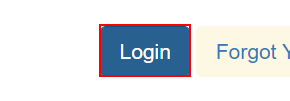
Task: Description: This process logs into ACME, downloads the New Registrants Excel file, enters the data in the ACME New Account form and sends an Email with the execution report. 

Preconditions: 
- Chrome and Outlook are available.
- The data is clean. 

Inputs: 
- Chrome Downloads folder path.
- Working Folder
- ACME Credentials

Output:
- Execution report
Workflow: LogIntoACME

Step 1: find the button

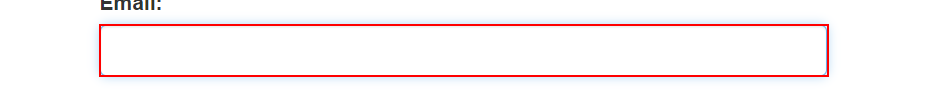
Step 2 [else]: type [AUsername] into the text box

Step 3: type a value into the text box (no picture)

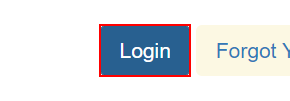
Step 4: click on the button
